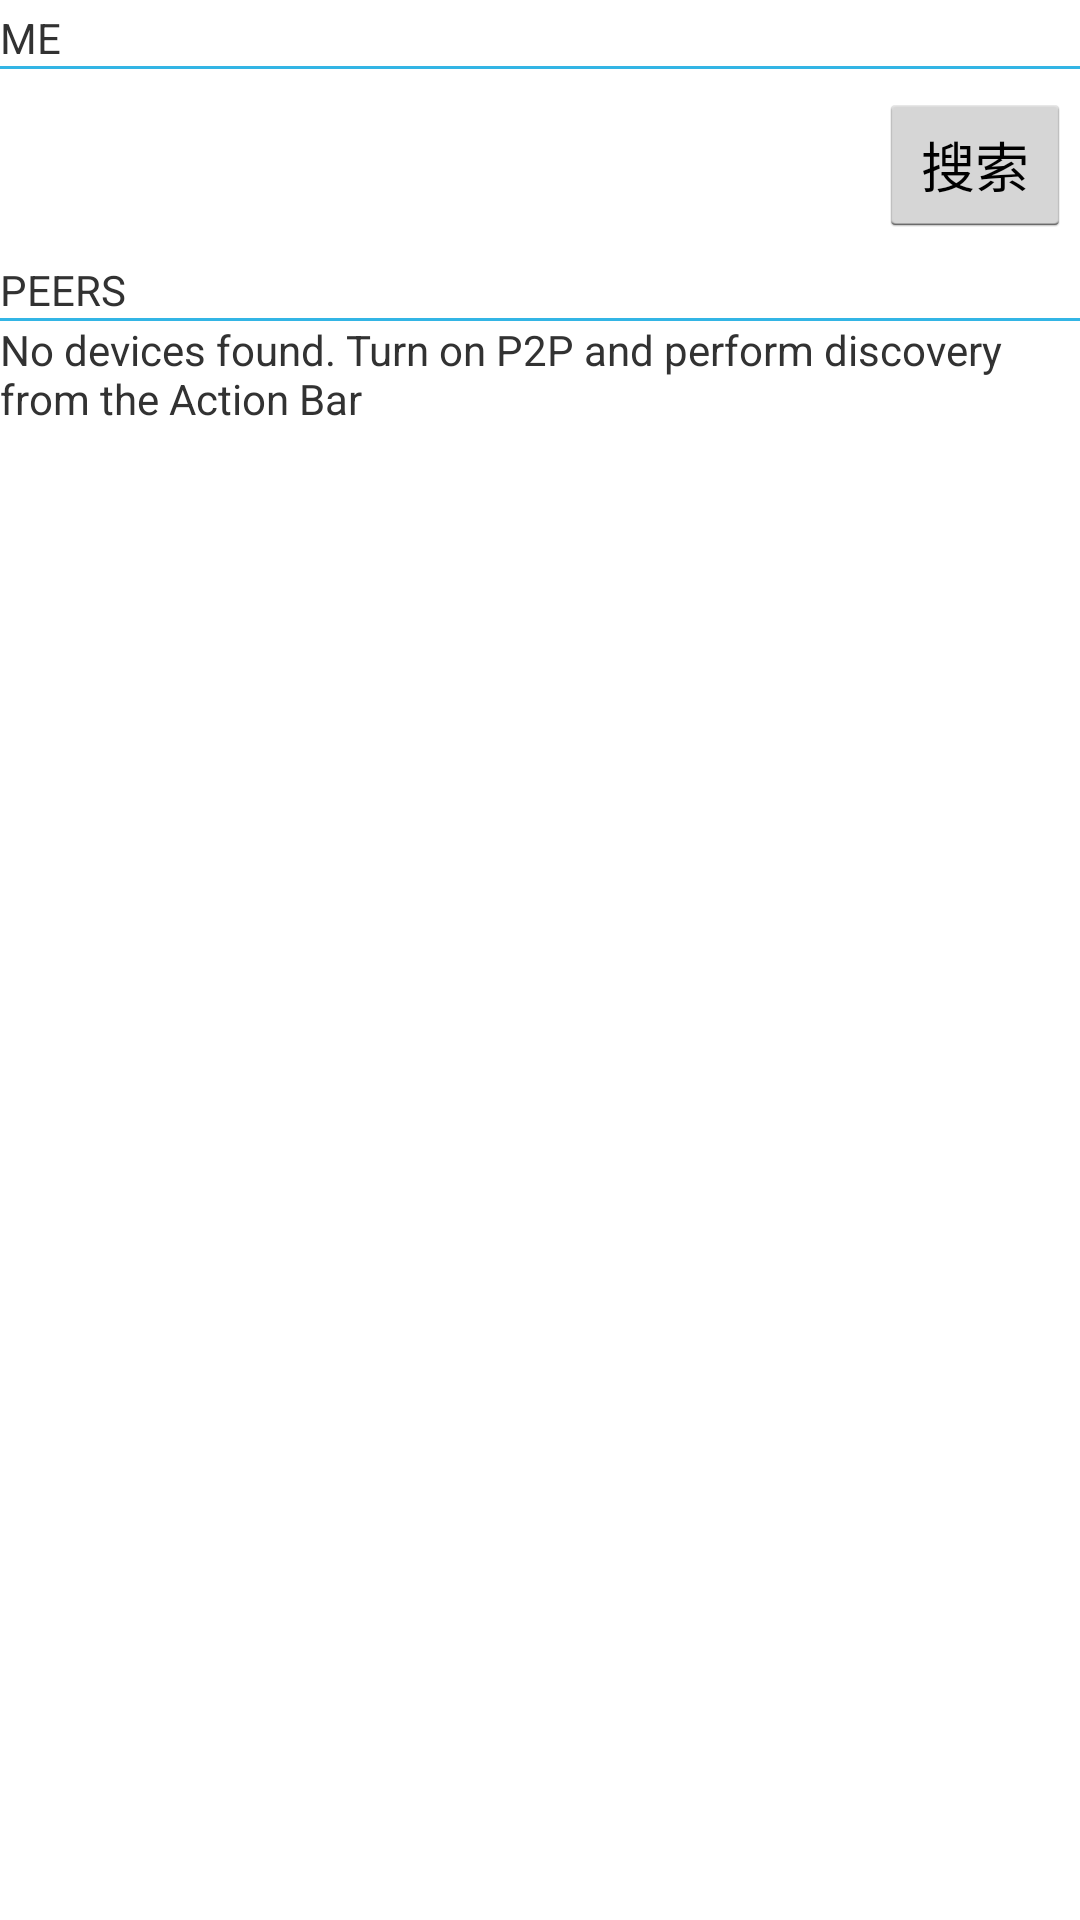

Produce the Android XML layout that renders to this screen, including the resource entries it uses.
<!-- AndroidManifest.xml: application theme AppTheme -->
<!-- res/layout/device_list.xml -->
<?xml version="1.0" encoding="utf-8"?>
<LinearLayout
    xmlns:android="http://schemas.android.com/apk/res/android"
    android:orientation="vertical"
    android:layout_width="match_parent"
    android:layout_height="match_parent"
    android:paddingTop="3dp">

    <TextView
        android:layout_width="fill_parent"
        android:layout_height="wrap_content"
        android:gravity="center_vertical"
        android:text="@string/label_me" />
    <View
        android:layout_width="fill_parent"
        android:layout_height="1dp"
        android:gravity="center_vertical"
        android:background="@android:color/holo_blue_light" />

    
    <LinearLayout
        android:layout_width="fill_parent"
        android:layout_height="?android:attr/listPreferredItemHeight"
        android:background="?android:attr/activatedBackgroundIndicator"
        android:padding="3dip">
        <ImageView
            android:id="@+id/icon"
            android:layout_width="wrap_content"
            android:layout_height="fill_parent"
            android:layout_marginRight="2dp"
            android:src="@drawable/machine" />
        <LinearLayout
            android:orientation="vertical"
            android:layout_width="0dp"
            android:layout_weight="1"
            android:layout_height="fill_parent">
            <TextView
                android:id="@+id/my_name"
                android:layout_width="fill_parent"
                android:layout_height="0dp"
                android:layout_weight="1"
                android:gravity="center_vertical" />
            <TextView
                android:id="@+id/my_status"
                android:layout_width="fill_parent"
                android:layout_height="0dp"
                android:layout_weight="1"
                android:singleLine="true"
                android:ellipsize="marquee" />
        </LinearLayout>
        <Button
            android:layout_width="wrap_content"
            android:layout_height="wrap_content"
            android:gravity="center"
            android:layout_gravity="center"
            android:focusable="true"
            android:id="@+id/search"
            android:text="搜索"/>
    </LinearLayout>

    <TextView
        android:layout_width="fill_parent"
        android:layout_height="wrap_content"
        android:gravity="center_vertical"
        android:text="@string/label_peers" />

    <View
        android:layout_width="fill_parent"
        android:layout_height="1dp"
        android:gravity="center_vertical"
        android:background="@android:color/holo_blue_light" />

    
    <ListView
        android:id="@id/android:list"
        android:layout_width="match_parent"
        android:layout_height="match_parent"
        android:layout_weight="1"
        android:drawSelectorOnTop="false" />

    <TextView
        android:id="@id/android:empty"
        android:layout_width="match_parent"
        android:layout_gravity="center"
        android:layout_height="match_parent"
        android:text="@string/empty_message" />
</LinearLayout>
<!-- resources referenced by this layout -->
<resources>
  <string name="empty_message">No devices found. Turn on P2P and perform discovery from the Action Bar</string>
  <string name="label_me">ME</string>
  <string name="label_peers">PEERS</string>
  <style name="AppTheme" parent="@android:style/Theme.Holo.Light">
          
          <item name="colorPrimary">@color/colorPrimary</item>
          <item name="colorPrimaryDark">@color/colorPrimaryDark</item>
          <item name="colorAccent">@color/colorAccent</item>
      </style>
  <color name="colorPrimary">#3F51B5</color>
  <color name="colorPrimaryDark">#303F9F</color>
  <color name="colorAccent">#FF4081</color>
</resources>
